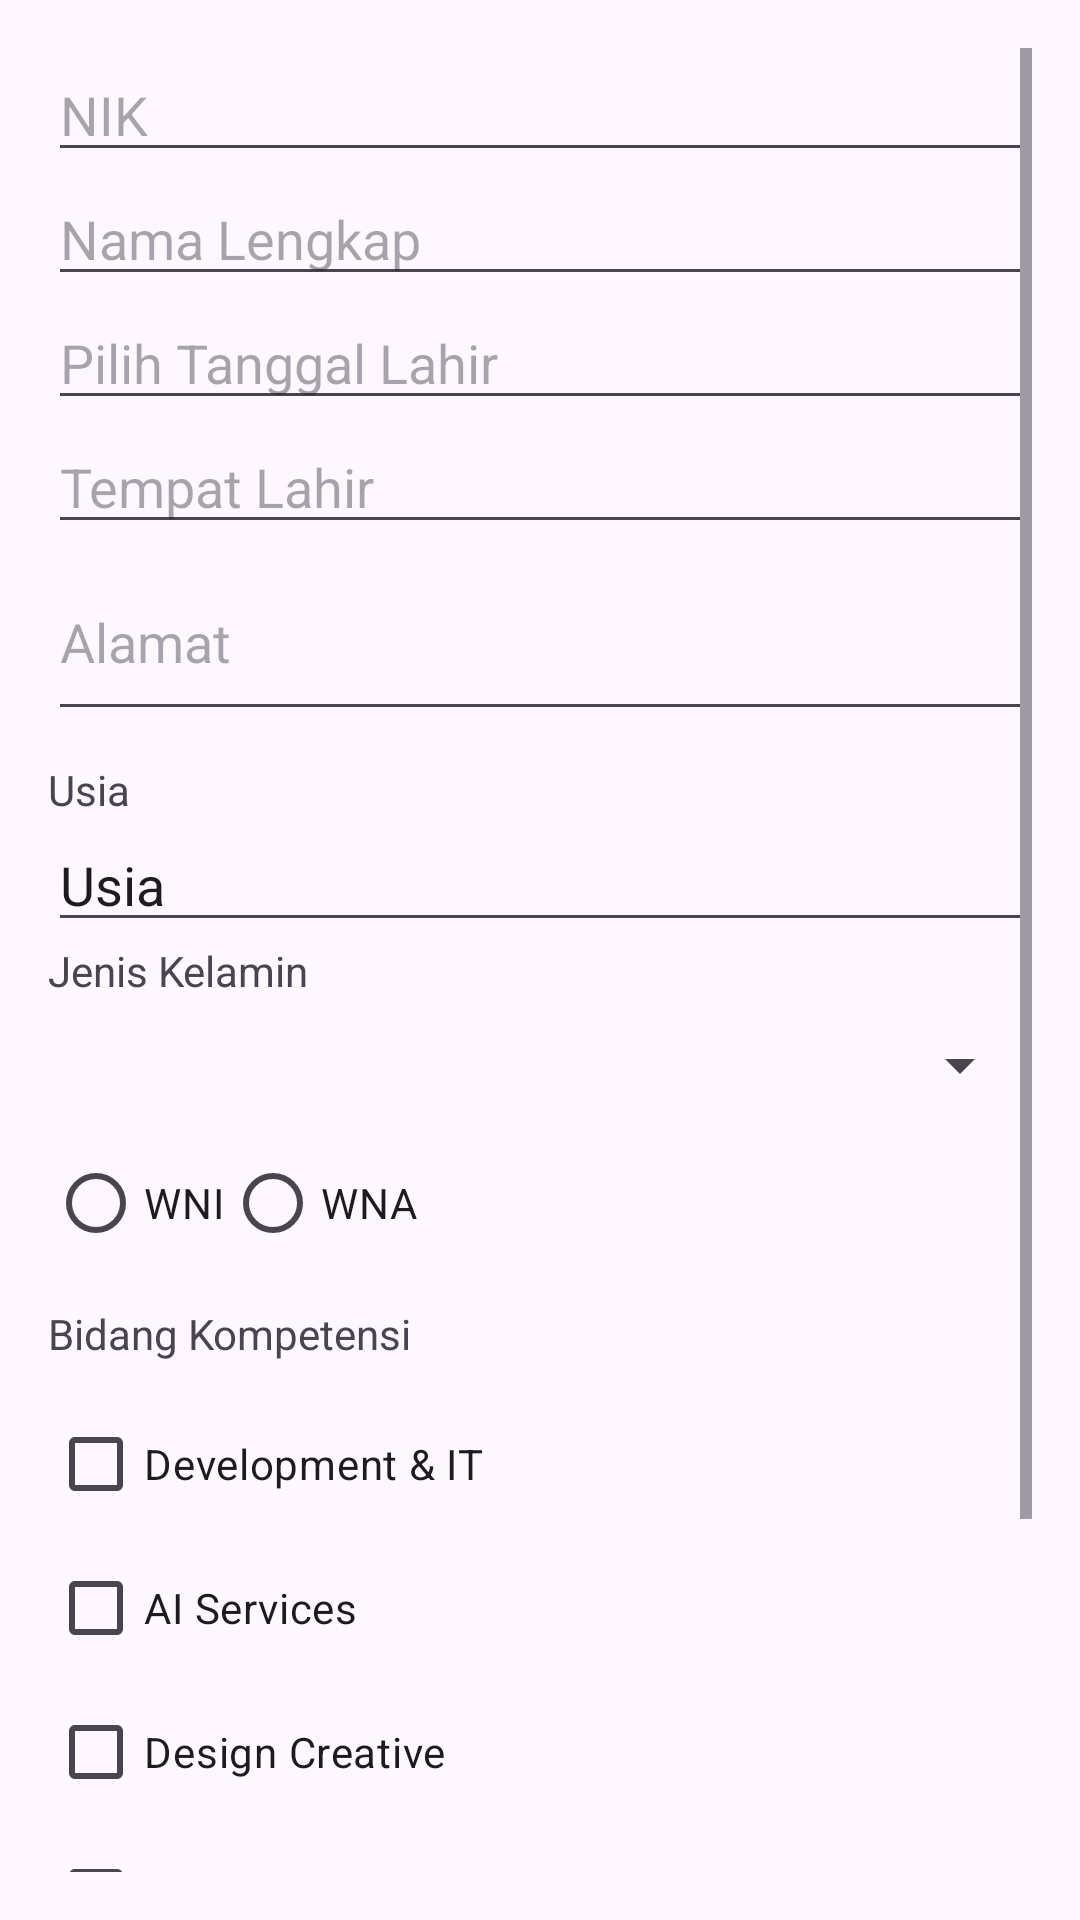

Produce the Android XML layout that renders to this screen, including the resource entries it uses.
<!-- AndroidManifest.xml: application theme Theme.Eja -->
<!-- res/layout/activity_main.xml -->
<?xml version="1.0" encoding="utf-8"?>
<ScrollView xmlns:android="http://schemas.android.com/apk/res/android"
    android:layout_width="match_parent"
    android:layout_height="match_parent"
    android:id="@+id/main"
    android:orientation="vertical"
    android:padding="16dp">

    <LinearLayout
        android:layout_width="match_parent"
        android:layout_height="wrap_content"
        android:orientation="vertical">

        <EditText
            android:id="@+id/editTextNIK"
            android:layout_width="match_parent"
            android:layout_height="wrap_content"
            android:hint="NIK"
            android:inputType="number"
            android:maxLength="16" />

        <EditText
            android:id="@+id/editTextNamaLengkap"
            android:layout_width="match_parent"
            android:layout_height="wrap_content"
            android:hint="Nama Lengkap" />

        <EditText
            android:id="@+id/etTanggalLahir"
            android:layout_width="match_parent"
            android:layout_height="wrap_content"
            android:clickable="false"
            android:cursorVisible="false"
            android:focusable="false"
            android:focusableInTouchMode="false"
            android:layout_below="@id/editTextAlamat"
            android:hint="Pilih Tanggal Lahir"
            android:inputType="none" />

        <EditText
            android:id="@+id/editTextTempatLahir"
            android:layout_width="match_parent"
            android:layout_height="wrap_content"
            android:hint="Tempat Lahir" />

        <EditText
            android:id="@+id/editTextAlamat"
            android:layout_width="match_parent"
            android:layout_height="wrap_content"
            android:hint="Alamat"
            android:inputType="textMultiLine"
            android:minLines="2" />

        <Space
            android:layout_width="wrap_content"
            android:layout_height="10dp" />

        <TextView
            android:layout_width="match_parent"
            android:layout_height="wrap_content"
            android:text="Usia" />

        <EditText
            android:id="@+id/textViewUsia"
            android:layout_width="match_parent"
            android:layout_height="wrap_content"
            android:text="Usia" />

        <TextView
            android:layout_width="match_parent"
            android:layout_height="wrap_content"
            android:text="Jenis Kelamin"/>
        <Space
            android:layout_width="wrap_content"
            android:layout_height="10dp" />

        <Spinner
            android:id="@+id/spinnerJenisKelamin"
            android:layout_width="match_parent"
            android:layout_height="wrap_content"
            android:entries="@array/jenis_kelamin" />

        <Space
            android:layout_width="wrap_content"
            android:layout_height="10dp" />




        <RadioGroup
            android:id="@+id/radioGroupKewarganegaraan"
            android:layout_width="match_parent"
            android:layout_height="wrap_content"
            android:orientation="horizontal">

            <RadioButton
                android:id="@+id/radioButtonWNI"
                android:layout_width="wrap_content"
                android:layout_height="wrap_content"
                android:text="WNI" />

            <RadioButton
                android:id="@+id/radioButtonWNA"
                android:layout_width="wrap_content"
                android:layout_height="wrap_content"
                android:text="WNA" />

        </RadioGroup>

        <Space
            android:layout_width="wrap_content"
            android:layout_height="10dp" />

        <TextView
            android:layout_width="match_parent"
            android:layout_height="wrap_content"
            android:text="Bidang Kompetensi" />

        <Space
            android:layout_width="wrap_content"
            android:layout_height="10dp" />

        <LinearLayout
            android:layout_width="match_parent"
            android:layout_height="wrap_content"
            android:orientation="vertical">

            <CheckBox
                android:id="@+id/checkBoxDevelopment"
                android:layout_width="match_parent"
                android:layout_height="wrap_content"
                android:text="Development &amp; IT" />

            <CheckBox
                android:id="@+id/checkBoxAI"
                android:layout_width="match_parent"
                android:layout_height="wrap_content"
                android:text="AI Services" />

            <CheckBox
                android:id="@+id/checkBoxDesign"
                android:layout_width="match_parent"
                android:layout_height="wrap_content"
                android:text="Design Creative" />

            <CheckBox
                android:id="@+id/checkBoxWriting"
                android:layout_width="match_parent"
                android:layout_height="wrap_content"
                android:text="Writing" />

            <CheckBox
                android:id="@+id/checkBoxFinance"
                android:layout_width="match_parent"
                android:layout_height="wrap_content"
                android:text="Finance &amp; Accounting" />

        </LinearLayout>

        <EditText
            android:id="@+id/editTextEmail"
            android:layout_width="match_parent"
            android:layout_height="wrap_content"
            android:hint="Email"
            android:inputType="textEmailAddress" />

        <LinearLayout
            android:layout_width="match_parent"
            android:layout_height="wrap_content"
            android:orientation="horizontal"
            android:gravity="center">

            <Button
                android:id="@+id/buttonReset"
                android:layout_width="wrap_content"
                android:layout_height="wrap_content"
                android:text="Reset"
                android:layout_marginEnd="16dp"/>

            <Button
                android:id="@+id/buttonSubmit"
                android:layout_width="wrap_content"
                android:layout_height="wrap_content"
                android:text="Submit"
                android:layout_marginStart="16dp"/>
        </LinearLayout>
    </LinearLayout>

</ScrollView>
<!-- resources referenced by this layout -->
<resources>
  <style name="Theme.Eja" parent="Base.Theme.Eja" />
  <style name="Base.Theme.Eja" parent="Theme.Material3.DayNight.NoActionBar">
          
          
      </style>
</resources>
